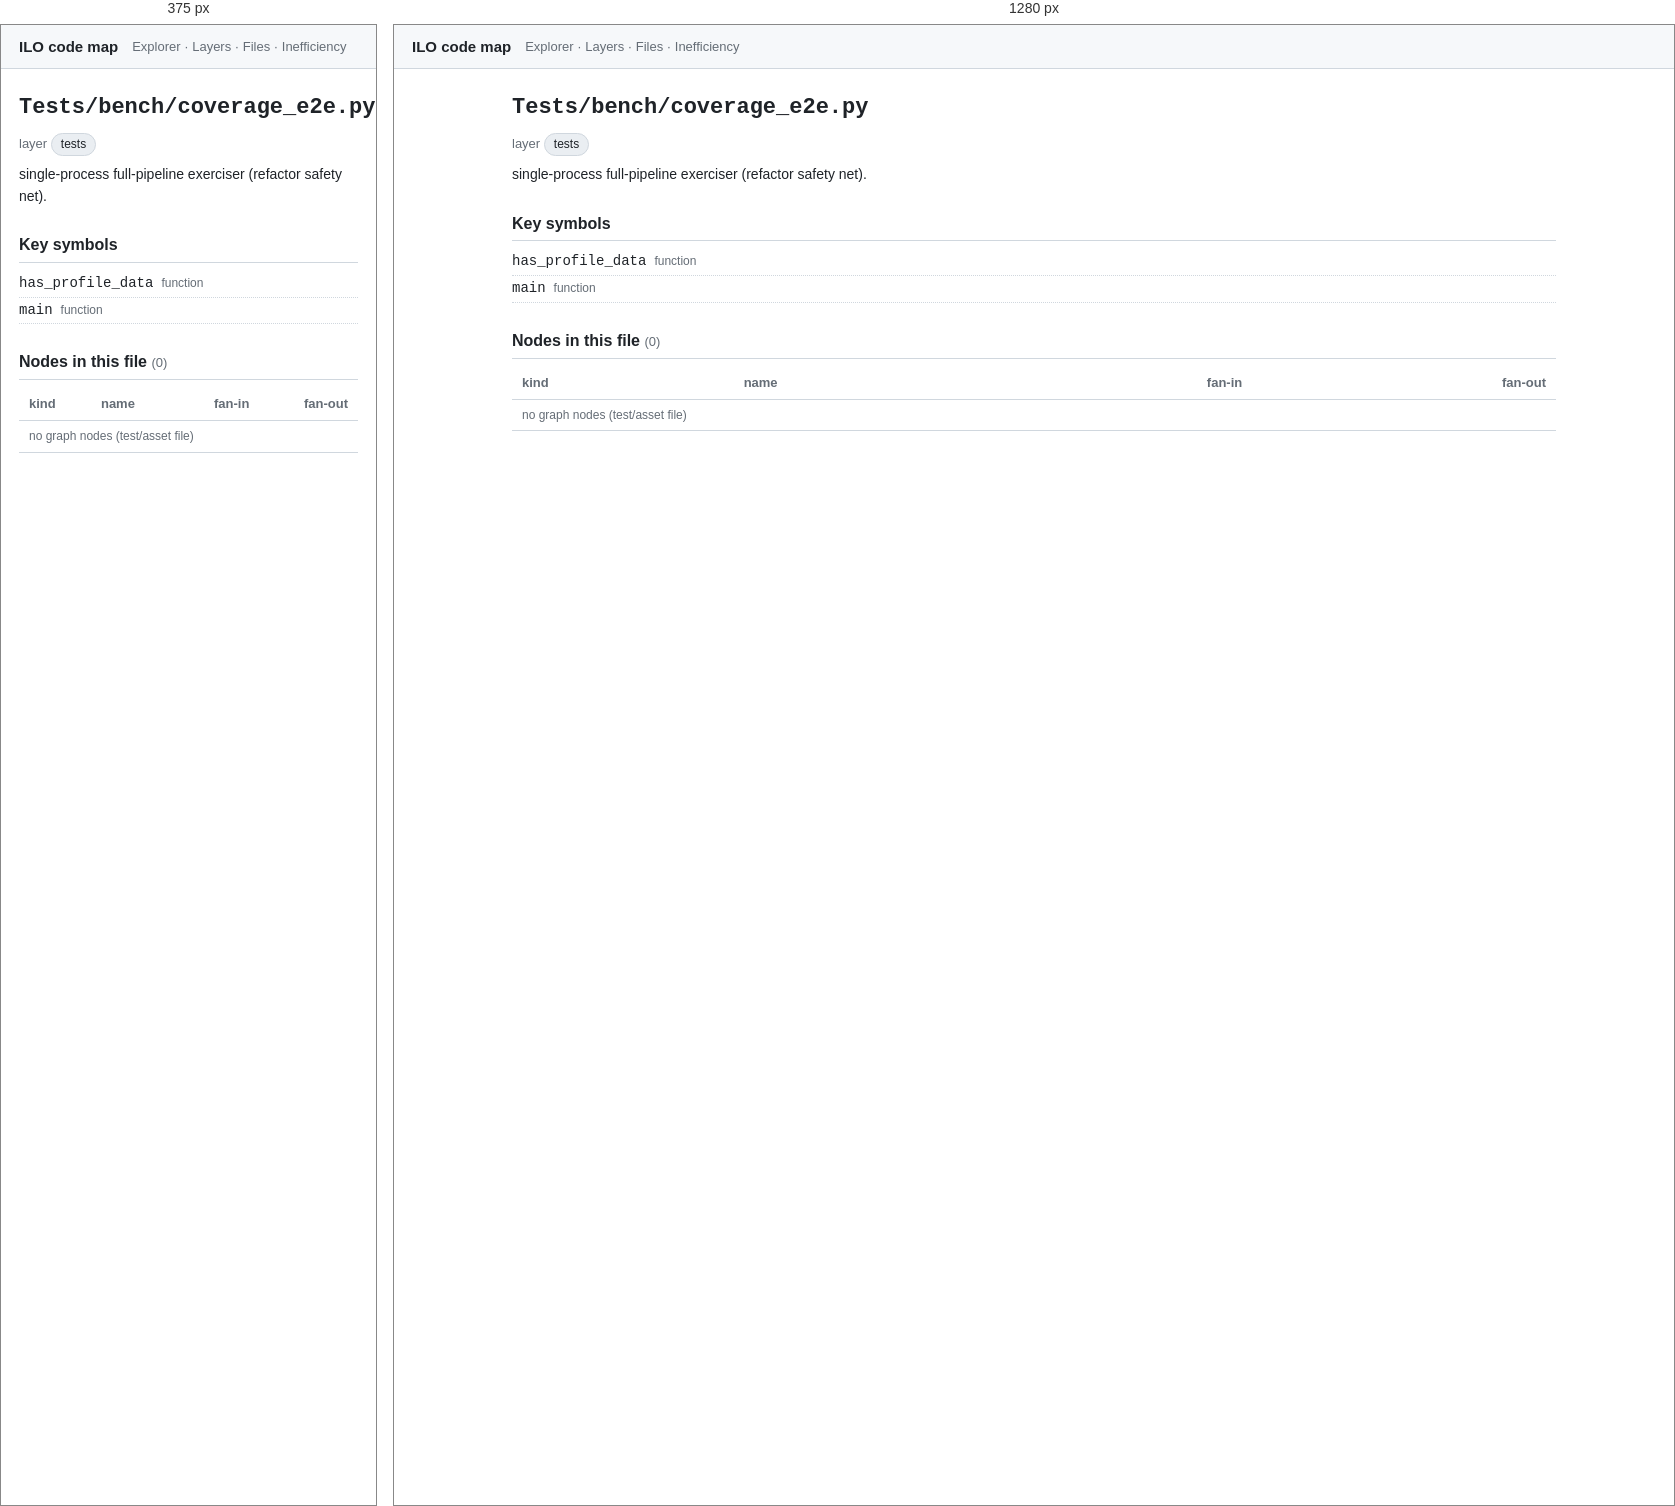
Rendered at 375 px and 1280 px, left to right.

<!-- file: nTests_bench_coverage_e2e_py.html -->
<!doctype html>
<html lang="en"><head>
<meta charset="utf-8"><meta name="viewport" content="width=device-width, initial-scale=1">
<title>Tests/bench/coverage_e2e.py · ILO code map</title>
<link rel="stylesheet" href="../assets/arch.css">
</head><body>
<header class="topbar">
  <a class="title" href="../index.html">ILO code map</a>
  <nav><a href="../explorer.html">Explorer</a> · <a href="../layers.html">Layers</a> · <a href="../catalog.html">Files</a> · <a href="../inefficiency.html">Inefficiency</a></nav>
</header>
<main>
<article class="file">
<h1><code>Tests/bench/coverage_e2e.py</code></h1>
<p class="meta">layer <span class="chip">tests</span></p>
<p class="purpose">single-process full-pipeline exerciser (refactor safety net).</p>
<section><h2>Key symbols</h2><ul class="rel"><li><code>has_profile_data</code> <span class="dim">function</span></li><li><code>main</code> <span class="dim">function</span></li></ul></section>
<section><h2>Nodes in this file <span class="count">(0)</span></h2><table class="tbl"><tr><th>kind</th><th>name</th><th class="num">fan-in</th><th class="num">fan-out</th></tr><tr><td class='dim' colspan='4'>no graph nodes (test/asset file)</td></tr></table></section>

</article>
</main>
</body></html>


/* @media block from arch.css */
@media (max-width: 720px) {
  .explorer { grid-template-columns: 1fr; height: auto; }
  .tree { max-height: 40vh; border-right: none; border-bottom: 1px solid var(--border); }
  .ego-stage { height: 55vh; }
}